Image classification data set "raabin" (msujithsali/hemosight on GitHub). Class labels (5): basophil, eosinophil, lymphocyte, monocyte, neutrophil.

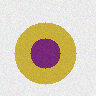
Label: eosinophil

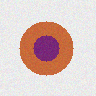
Label: neutrophil

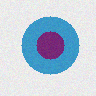
Label: monocyte

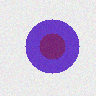
Label: basophil

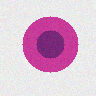
Label: lymphocyte

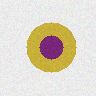
Label: eosinophil
